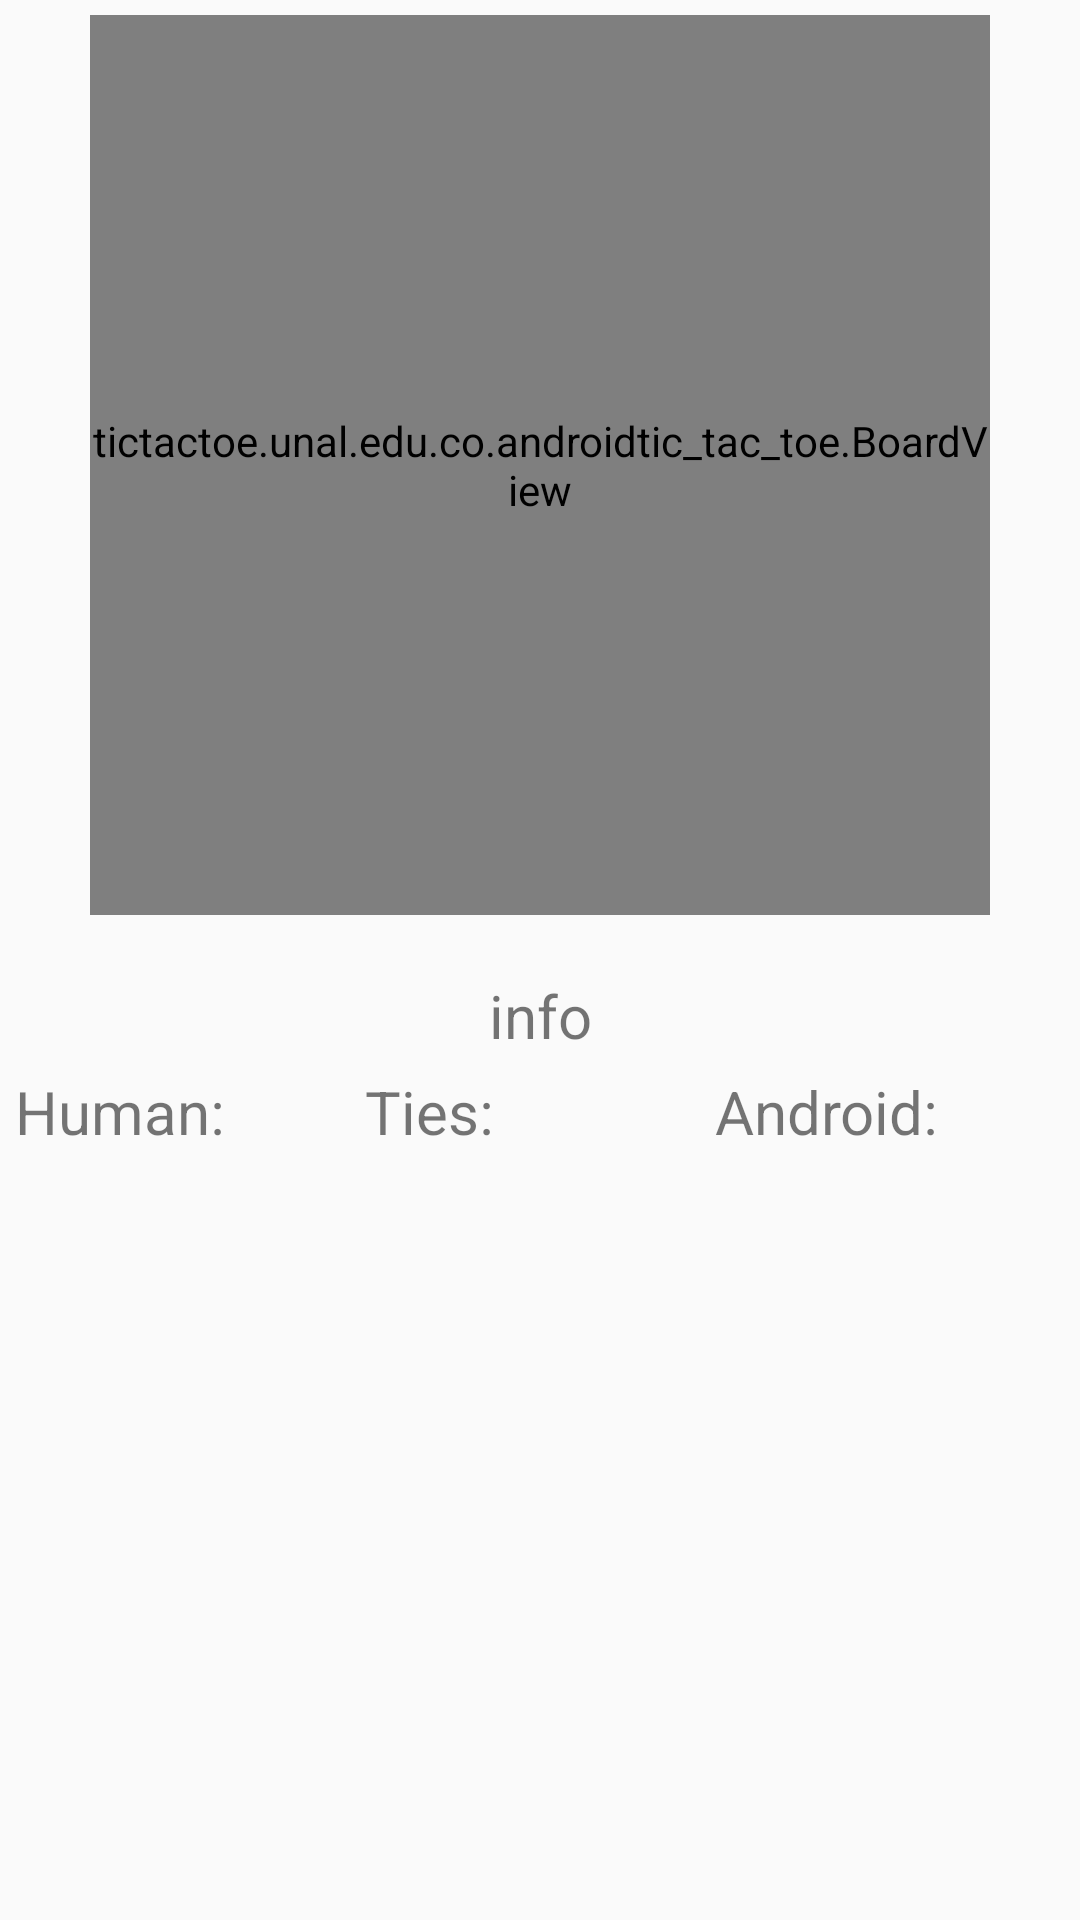

Here is an Android app screen rendered from its layout file. Give the layout XML and the strings, colors and styles it references.
<!-- AndroidManifest.xml: application theme AppTheme -->
<!-- res/layout/activity_android_tic_tac_toe.xml -->
<?xml version="1.0" encoding="utf-8"?>
<LinearLayout xmlns:android="http://schemas.android.com/apk/res/android"
    android:layout_width="fill_parent"
    android:layout_height="fill_parent"
    android:gravity="center_horizontal"
    android:orientation="vertical">

    <tictactoe.unal.edu.co.androidtic_tac_toe.BoardView
        android:id="@+id/board"
        android:layout_width="300dp"
        android:layout_height="300dp"
        android:layout_marginTop="5dp"/>

    <TextView
        android:id="@+id/information"
        android:layout_width="fill_parent"
        android:layout_height="wrap_content"
        android:layout_marginTop="20dp"
        android:gravity="center_horizontal"
        android:text="info"
        android:textSize="20dp" />

    <LinearLayout
        android:layout_width="match_parent"
        android:layout_height="wrap_content"
        android:layout_margin="5dp">

        <LinearLayout
            android:layout_width="0dp"
            android:layout_height="wrap_content"
            android:layout_weight="1"
            android:orientation="horizontal">

            <TextView
                android:id="@+id/tvFirstPlayerHuman"
                android:layout_width="wrap_content"
                android:layout_height="wrap_content"
                android:text="@string/human"
                android:textSize="20dp" />

            <TextView
                android:id="@+id/tvHuman"
                android:layout_width="wrap_content"
                android:layout_height="wrap_content"
                android:layout_marginLeft="5dp"
                android:layout_marginStart="5dp"
                android:textSize="20dp" />
        </LinearLayout>

        <LinearLayout
            android:layout_width="0dp"
            android:layout_height="wrap_content"
            android:layout_weight="1"
            android:orientation="horizontal">

            <TextView
                android:layout_width="wrap_content"
                android:layout_height="wrap_content"
                android:text="@string/ties"
                android:textSize="20dp" />

            <TextView
                android:id="@+id/tvTies"
                android:layout_width="wrap_content"
                android:layout_height="wrap_content"
                android:layout_marginLeft="5dp"
                android:layout_marginStart="5dp"
                android:textSize="20dp" />
        </LinearLayout>

        <LinearLayout
            android:layout_width="0dp"
            android:layout_height="wrap_content"
            android:layout_weight="1"
            android:orientation="horizontal">

            <TextView
                android:id="@+id/tvSecondPlayer"
                android:layout_width="wrap_content"
                android:layout_height="wrap_content"
                android:text="@string/android"
                android:textSize="20dp" />

            <TextView
                android:id="@+id/tvAndroid"
                android:layout_width="wrap_content"
                android:layout_height="wrap_content"
                android:layout_marginLeft="5dp"
                android:layout_marginStart="5dp"
                android:textSize="20dp" />
        </LinearLayout>

    </LinearLayout>
</LinearLayout>
<!-- resources referenced by this layout -->
<resources>
  <string name="android">Android:</string>
  <string name="human">Human:</string>
  <string name="ties">Ties:</string>
  <style name="AppTheme" parent="Theme.AppCompat.Light.DarkActionBar">
          
          <item name="colorPrimary">@color/colorPrimary</item>
          <item name="colorPrimaryDark">@color/colorPrimaryDark</item>
          <item name="colorAccent">@color/colorAccent</item>
      </style>
  <color name="colorPrimary">#3F51B5</color>
  <color name="colorPrimaryDark">#303F9F</color>
  <color name="colorAccent">#FF4081</color>
</resources>
